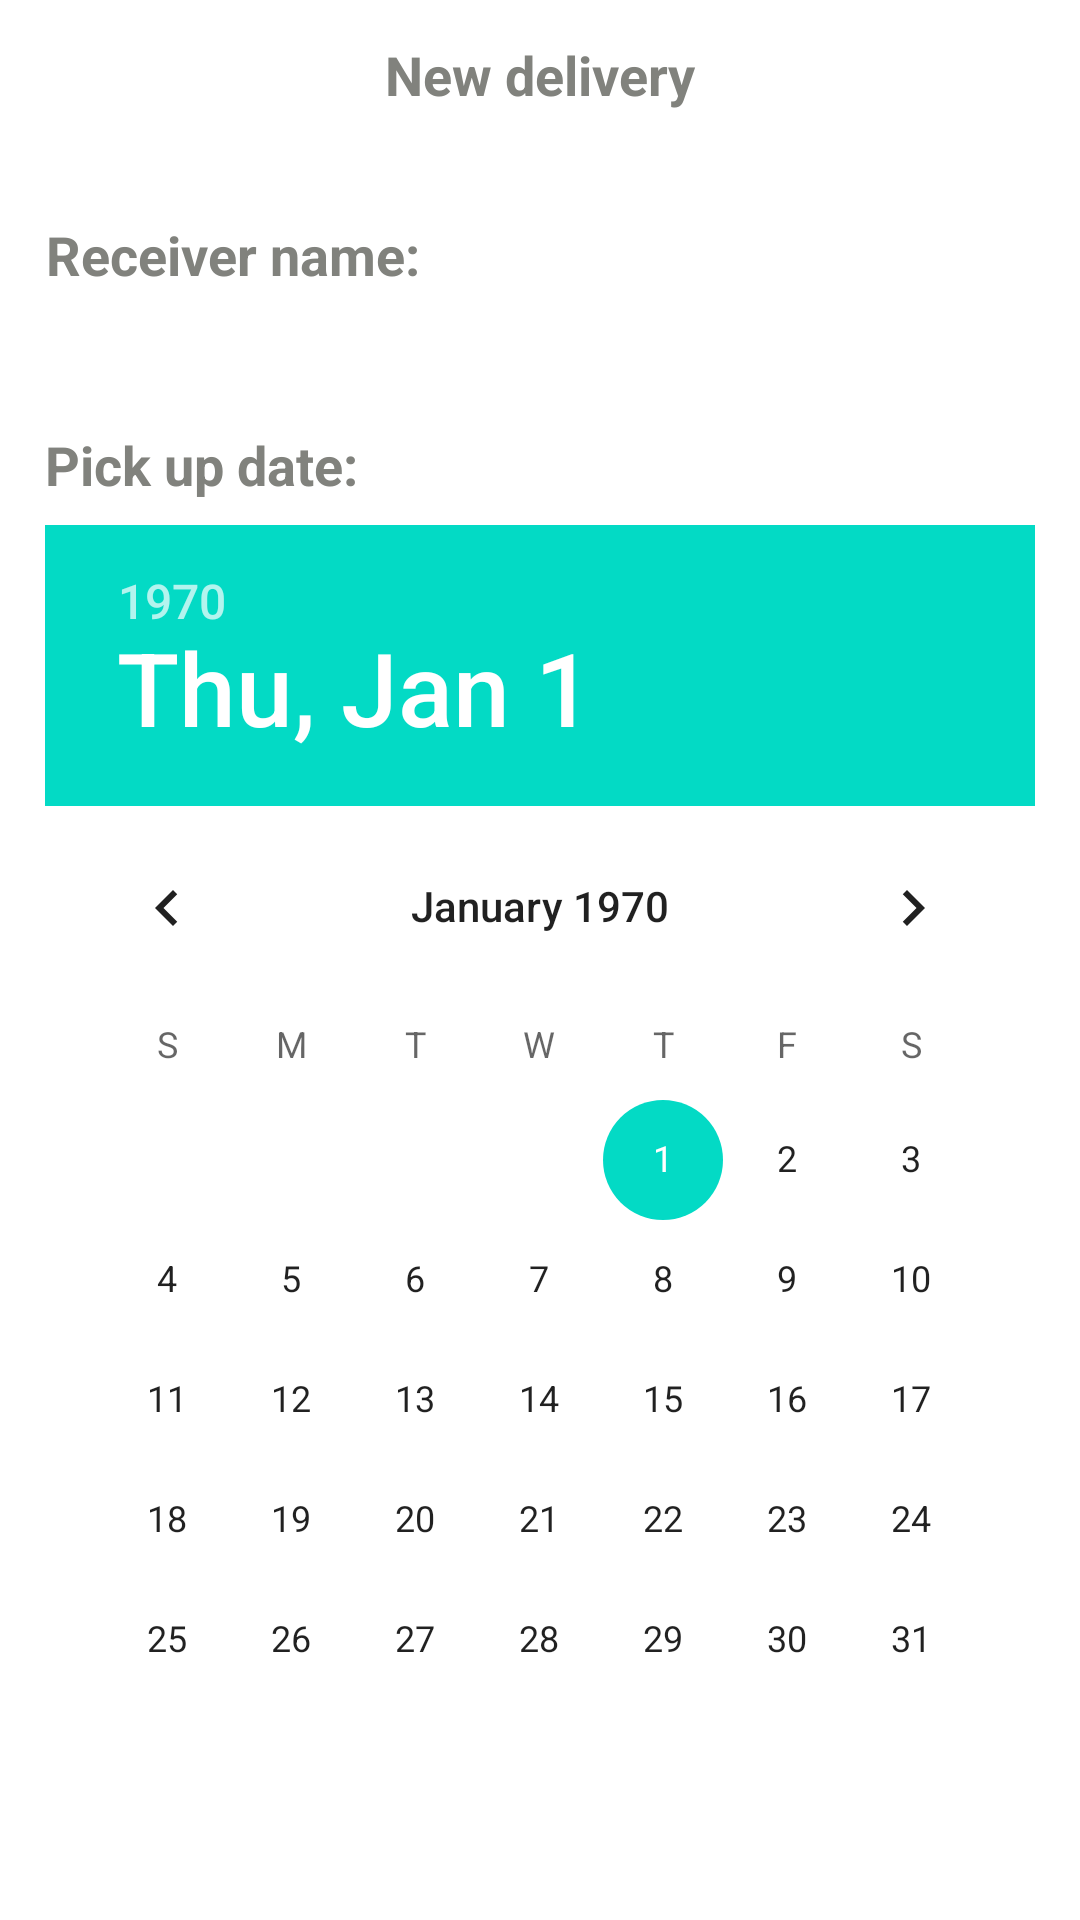

Layout XML and referenced resources for this Android screen:
<!-- AndroidManifest.xml: application theme Theme.TruckShare -->
<!-- res/layout/activity_create_order_one.xml -->
<?xml version="1.0" encoding="utf-8"?>
<RelativeLayout xmlns:android="http://schemas.android.com/apk/res/android"
    xmlns:app="http://schemas.android.com/apk/res-auto"
    xmlns:tools="http://schemas.android.com/tools"
    android:layout_width="match_parent"
    android:layout_height="match_parent"

    tools:context=".activity.CreateOrderOneActivity">

    <TextView
        android:id="@+id/titleBar"
        android:layout_width="match_parent"
        android:layout_height="50dp"
        android:gravity="center"
        android:text="New delivery"
        android:textColor="#81827D"
        android:textSize="18dp"
        android:textStyle="bold" />

    <androidx.core.widget.NestedScrollView
        android:layout_width="match_parent"
        android:layout_height="wrap_content"
        android:layout_below="@+id/titleBar"
        android:overScrollMode="never">

        <LinearLayout
            android:layout_width="match_parent"
            android:layout_height="wrap_content"
            android:orientation="vertical">


            <LinearLayout
                android:layout_width="match_parent"
                android:layout_height="wrap_content"
                android:padding="15dp">

                <TextView
                    android:layout_width="wrap_content"
                    android:layout_height="40dp"
                    android:gravity="center"
                    android:text="Receiver name:"
                    android:textColor="#81827D"
                    android:textSize="18dp"
                    android:textStyle="bold" />

                <EditText
                    android:id="@+id/et_receiver"
                    android:layout_width="0dp"
                    android:layout_height="40dp"
                    android:layout_weight="1"
                    android:background="#00000000" />
            </LinearLayout>

            <LinearLayout
                android:layout_width="match_parent"
                android:layout_height="wrap_content"
                android:orientation="vertical"
                android:padding="15dp">

                <TextView
                    android:layout_width="wrap_content"
                    android:layout_height="40dp"
                    android:gravity="center"
                    android:text="Pick up date:"
                    android:textColor="#81827D"
                    android:textSize="18dp"
                    android:textStyle="bold" />

                <DatePicker
                    android:id="@+id/dp_date"
                    android:layout_width="match_parent"
                    android:layout_height="wrap_content" />
            </LinearLayout>

            <LinearLayout
                android:layout_width="match_parent"
                android:layout_height="wrap_content"
                android:orientation="vertical"
                android:padding="15dp">

                <TextView
                    android:layout_width="wrap_content"
                    android:layout_height="40dp"
                    android:gravity="center"
                    android:text="Pick up time:"
                    android:textColor="#81827D"
                    android:textSize="18dp"
                    android:textStyle="bold" />

                <TimePicker
                    android:id="@+id/tp_time"
                    android:layout_width="match_parent"
                    android:layout_height="wrap_content" />
            </LinearLayout>

            <LinearLayout
                android:layout_width="match_parent"
                android:layout_height="wrap_content"
                android:padding="15dp">

                <TextView
                    android:layout_width="wrap_content"
                    android:layout_height="40dp"
                    android:gravity="center"
                    android:text="Pick up location:"
                    android:textColor="#81827D"
                    android:textSize="18dp"
                    android:textStyle="bold" />

                <EditText
                    android:id="@+id/et_location"
                    android:layout_width="0dp"
                    android:layout_height="40dp"
                    android:layout_weight="1"
                    android:background="#00000000" />
            </LinearLayout>

            <TextView
                android:id="@+id/tv_next"
                android:layout_width="match_parent"
                android:layout_height="50dp"
                android:layout_alignParentBottom="true"
                android:layout_gravity="center"
                android:layout_margin="10dp"
                android:layout_marginLeft="60dp"
                android:layout_marginTop="10dp"
                android:layout_marginRight="60dp"
                android:background="@drawable/shape_mb_btn"
                android:gravity="center"
                android:text="Next"
                android:textColor="#737373"
                app:layout_constraintBottom_toBottomOf="parent" />
        </LinearLayout>
    </androidx.core.widget.NestedScrollView>


</RelativeLayout>
<!-- resources referenced by this layout -->
<resources>
  <style name="Theme.TruckShare" parent="Theme.MaterialComponents.DayNight.NoActionBar">
          
          <item name="colorPrimary">@color/purple_500</item>
          <item name="colorPrimaryVariant">@color/purple_700</item>
          <item name="colorOnPrimary">@color/white</item>
          
          <item name="colorSecondary">@color/teal_200</item>
          <item name="colorSecondaryVariant">@color/teal_700</item>
          <item name="colorOnSecondary">@color/black</item>
          
          <item name="android:statusBarColor" tools:targetApi="l">@color/white</item>
          
      </style>
  <!-- not gathered from this repository: default colours our renderer supplied (Android Studio template values) -->
  <color name="purple_500">#FF6200EE</color>
  <color name="purple_700">#FF3700B3</color>
  <color name="teal_200">#FF03DAC5</color>
  <color name="teal_700">#FF018786</color>
  <color name="black">#FF000000</color>
  <color name="white">#FFFFFFFF</color>
</resources>
